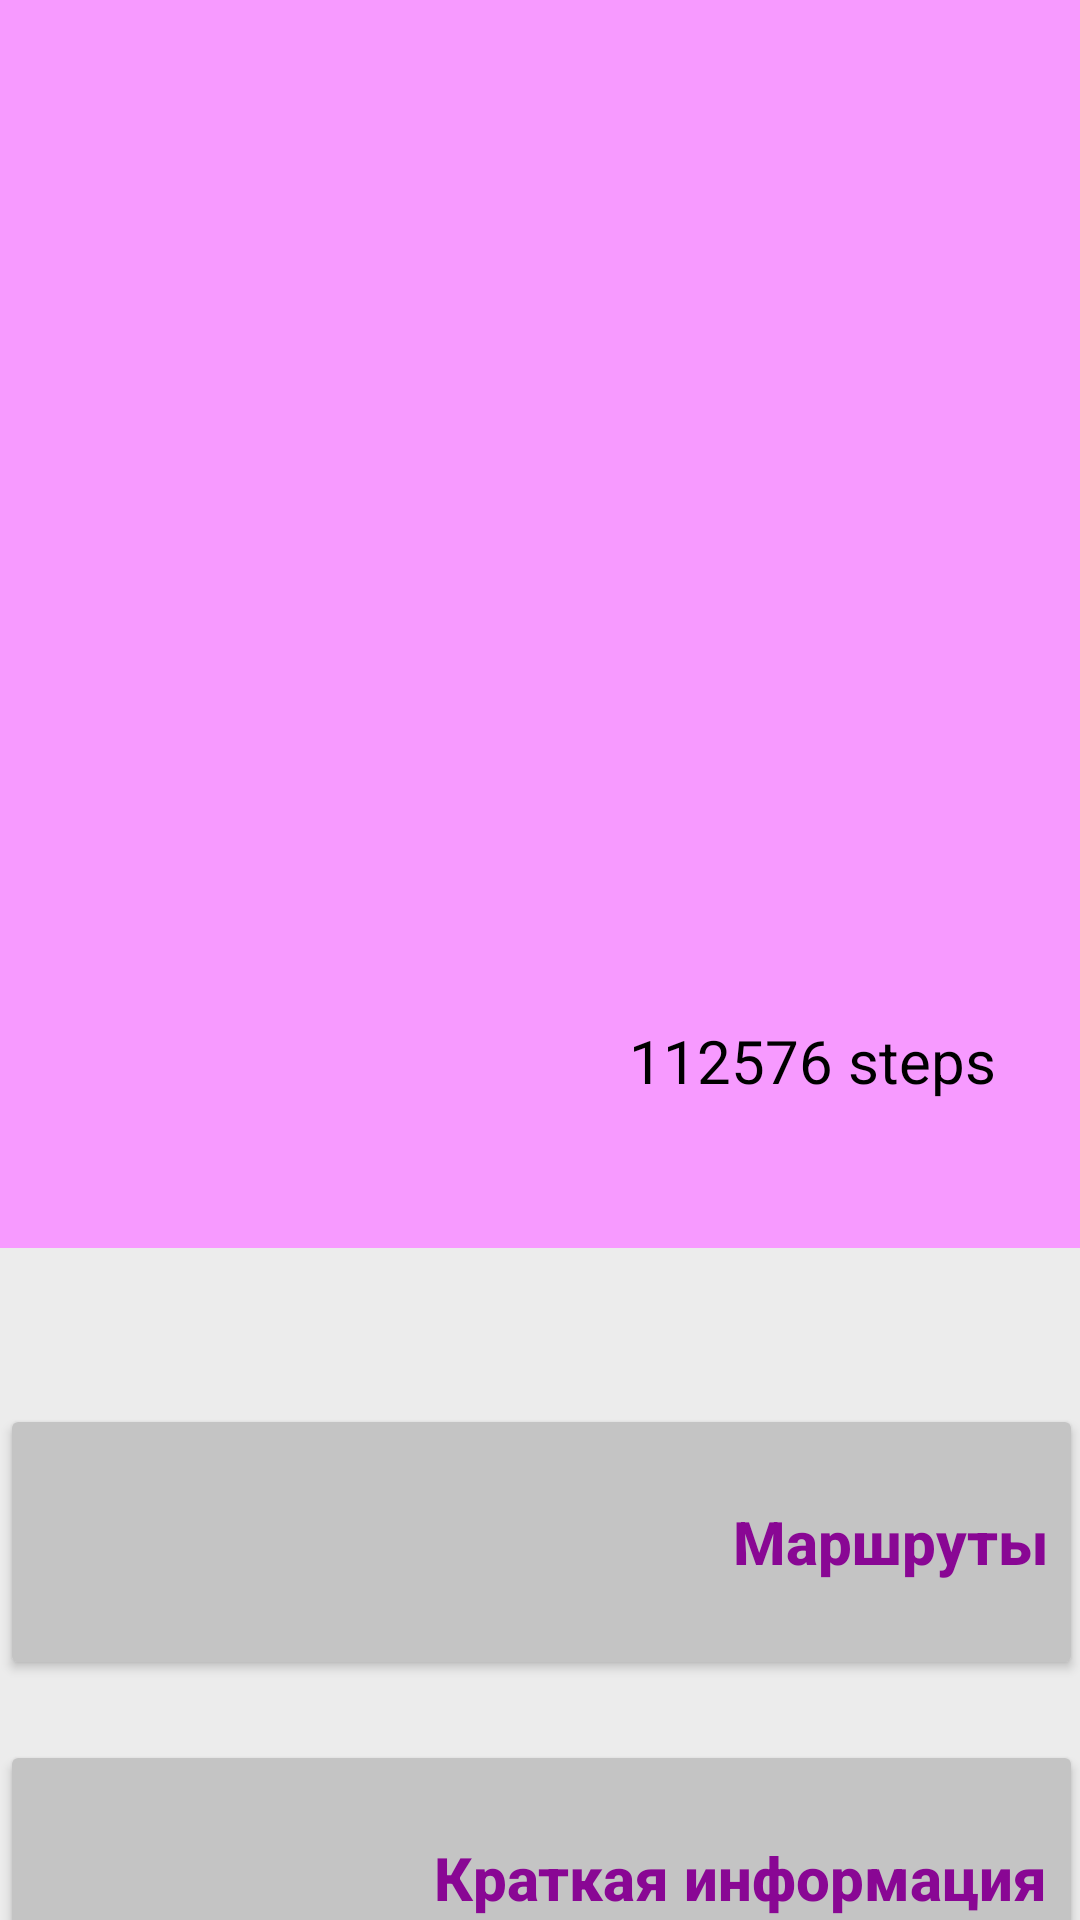

Layout XML and referenced resources for this Android screen:
<!-- AndroidManifest.xml: application theme Theme.10PR -->
<!-- res/layout/activity_main2.xml -->
<?xml version="1.0" encoding="utf-8"?>
<androidx.constraintlayout.widget.ConstraintLayout xmlns:android="http://schemas.android.com/apk/res/android"
    xmlns:app="http://schemas.android.com/apk/res-auto"
    xmlns:tools="http://schemas.android.com/tools"
    android:layout_width="match_parent"
    android:layout_height="match_parent"
    android:background="#F79AFF"
    tools:context=".MainActivity2">

    <ImageView
        android:id="@+id/imageView10"
        android:layout_width="wrap_content"
        android:layout_height="wrap_content"
        android:layout_marginTop="80dp"
        app:layout_constraintEnd_toEndOf="parent"
        app:layout_constraintHorizontal_bias="0.485"
        app:layout_constraintStart_toStartOf="parent"
        app:layout_constraintTop_toTopOf="parent"
        app:srcCompat="@drawable/image10_e14591957091_1" />

    <ImageView
        android:id="@+id/imageView11"
        android:layout_width="wrap_content"
        android:layout_height="wrap_content"
        android:layout_marginStart="28dp"
        android:layout_marginTop="328dp"
        app:layout_constraintStart_toStartOf="parent"
        app:layout_constraintTop_toTopOf="parent"
        app:srcCompat="@drawable/vector_4_" />

    <TextView
        android:id="@+id/textView"
        android:layout_width="wrap_content"
        android:layout_height="wrap_content"
        android:layout_marginTop="340dp"
        android:layout_marginEnd="28dp"
        android:text="112576 steps"
        android:textColor="#000000"
        android:textSize="20sp"
        app:layout_constraintEnd_toEndOf="parent"
        app:layout_constraintTop_toTopOf="parent" />

    <View
        android:id="@+id/view7"
        android:layout_width="415dp"
        android:layout_height="316dp"
        android:layout_marginTop="416dp"
        android:background="#ECECEC"
        app:layout_constraintEnd_toEndOf="parent"
        app:layout_constraintHorizontal_bias="0.0"
        app:layout_constraintStart_toStartOf="parent"
        app:layout_constraintTop_toTopOf="parent" />



    <Button
        android:id="@+id/button"
        android:layout_width="361dp"
        android:layout_height="92dp"
        android:layout_marginTop="52dp"
        android:backgroundTint="#C4C4C4"
        android:gravity="right|center_vertical"
        android:text="Маршруты"
        android:textAllCaps="false"
        android:textColor="#890794"
        android:textSize="20sp"
        android:textStyle="bold"
        app:layout_constraintEnd_toEndOf="parent"
        app:layout_constraintStart_toStartOf="parent"
        app:layout_constraintTop_toTopOf="@+id/view7" />



    <Button
        android:id="@+id/button2"
        android:layout_width="361dp"
        android:layout_height="92dp"
        android:layout_marginTop="164dp"
        android:backgroundTint="#C4C4C4"
        android:text="Краткая информация"
        android:gravity="right|center_vertical"
        android:textAllCaps="false"
        android:textColor="#890794"
        android:textSize="20sp"
        android:textStyle="bold"
        app:layout_constraintEnd_toEndOf="parent"
        app:layout_constraintHorizontal_bias="0.56"
        app:layout_constraintStart_toStartOf="parent"
        app:layout_constraintTop_toTopOf="@+id/view7" />




</androidx.constraintlayout.widget.ConstraintLayout>
<!-- resources referenced by this layout -->
<resources>
  <style name="Theme.10PR" parent="Theme.MaterialComponents.DayNight.DarkActionBar">
          
          <item name="colorPrimary">@color/purple_500</item>
          <item name="colorPrimaryVariant">@color/purple_700</item>
          <item name="colorOnPrimary">@color/white</item>
          
          <item name="colorSecondary">@color/teal_200</item>
          <item name="colorSecondaryVariant">@color/teal_700</item>
          <item name="colorOnSecondary">@color/black</item>
          
          <item name="android:statusBarColor" tools:targetApi="l">?attr/colorPrimaryVariant</item>
          
      </style>
  <!-- not gathered from this repository: default colours our renderer supplied (Android Studio template values) -->
  <color name="purple_500">#FF6200EE</color>
  <color name="purple_700">#FF3700B3</color>
  <color name="teal_200">#FF03DAC5</color>
  <color name="teal_700">#FF018786</color>
  <color name="black">#FF000000</color>
  <color name="white">#FFFFFFFF</color>
</resources>
